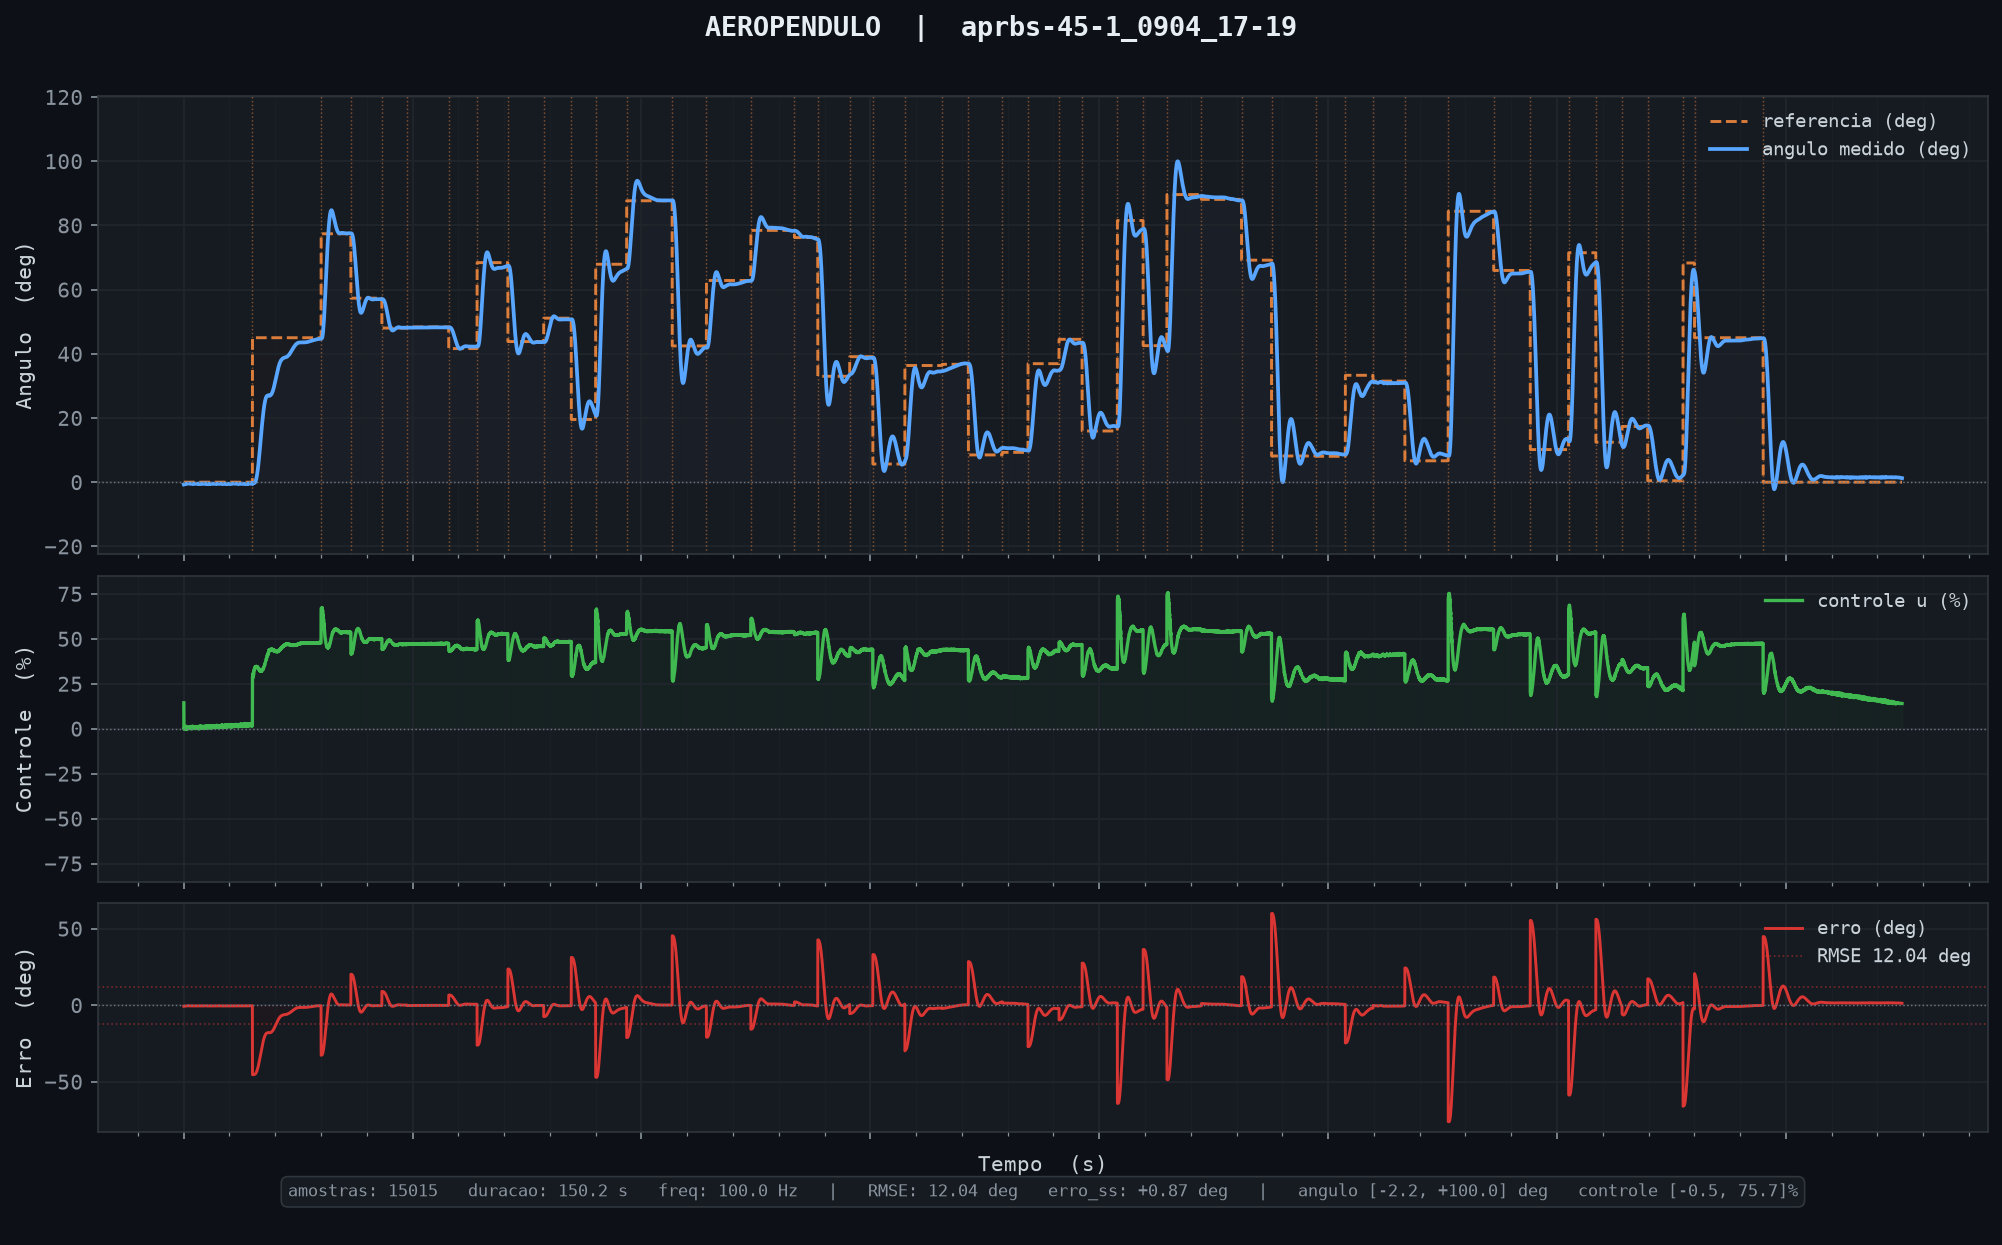

Source data for this figure (header and first rows):
tempo_ms, angulo_deg, u_pct, referencia
10, -0.70, 14.41, 0.00
20, -0.68, 0.00, 0.00
30, -0.64, -0.32, 0.00
40, -0.62, -0.10, 0.00
50, -0.62, 0.38, 0.00
60, -0.63, 0.58, 0.00
70, -0.65, 0.75, 0.00
80, -0.67, 0.85, 0.00
90, -0.66, 0.25, 0.00
100, -0.64, 0.03, 0.00
110, -0.63, 0.12, 0.00
120, -0.61, 0.12, 0.00
130, -0.61, 0.43, 0.00
140, -0.61, 0.42, 0.00
150, -0.60, 0.19, 0.00
160, -0.62, 0.70, 0.00
170, -0.60, 0.11, 0.00
180, -0.57, -0.20, 0.00
190, -0.56, 0.18, 0.00
200, -0.54, 0.04, 0.00
210, -0.54, 0.28, 0.00
220, -0.52, 0.12, 0.00
230, -0.57, 1.38, 0.00
240, -0.56, 0.23, 0.00
250, -0.52, -0.47, 0.00
260, -0.50, -0.03, 0.00
270, -0.48, 0.00, 0.00
280, -0.47, 0.12, 0.00
290, -0.48, 0.59, 0.00
300, -0.45, -0.05, 0.00
310, -0.43, -0.09, 0.00
320, -0.42, 0.10, 0.00
330, -0.41, 0.14, 0.00
340, -0.41, 0.50, 0.00
350, -0.42, 0.45, 0.00
360, -0.41, 0.31, 0.00
370, -0.43, 0.67, 0.00
380, -0.42, 0.17, 0.00
390, -0.41, 0.30, 0.00
400, -0.43, 0.74, 0.00
410, -0.43, 0.34, 0.00
420, -0.43, 0.42, 0.00
430, -0.42, 0.13, 0.00
440, -0.42, 0.44, 0.00
450, -0.44, 0.80, 0.00
460, -0.44, 0.37, 0.00
470, -0.43, 0.21, 0.00
480, -0.45, 0.97, 0.00
490, -0.45, 0.33, 0.00
500, -0.46, 0.59, 0.00
510, -0.45, 0.25, 0.00
520, -0.43, 0.01, 0.00
530, -0.44, 0.67, 0.00
540, -0.44, 0.49, 0.00
550, -0.45, 0.54, 0.00
560, -0.47, 0.86, 0.00
570, -0.47, 0.63, 0.00
580, -0.49, 0.80, 0.00
590, -0.50, 0.66, 0.00
600, -0.51, 0.82, 0.00
... 14,955 more rows
